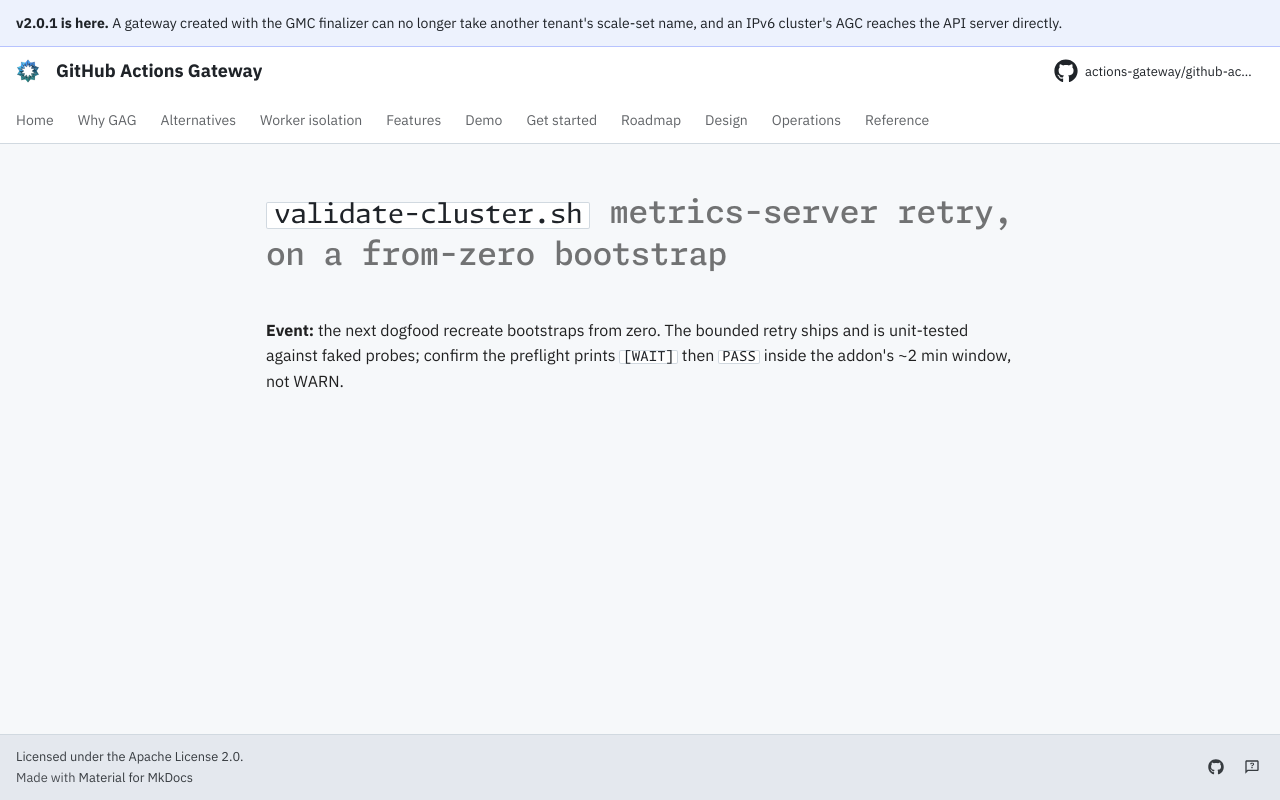

repository: actions-gateway/github-actions-gateway · page: dev/queue/Q397/index.html · generator: mkdocs

---
id: Q397
rank: b20
labels:
    - dogfood
status: deferred
size: S
target: ../plan/gke-dogfood.md#recreate-is-proven-end-to-end-q380
---

# `validate-cluster.sh` metrics-server retry, on a from-zero bootstrap

**Event:** the next dogfood recreate bootstraps from zero.
The bounded retry ships and is unit-tested against faked probes; confirm the preflight prints `[WAIT]` then `PASS` inside the addon's ~2 min window, not WARN.
